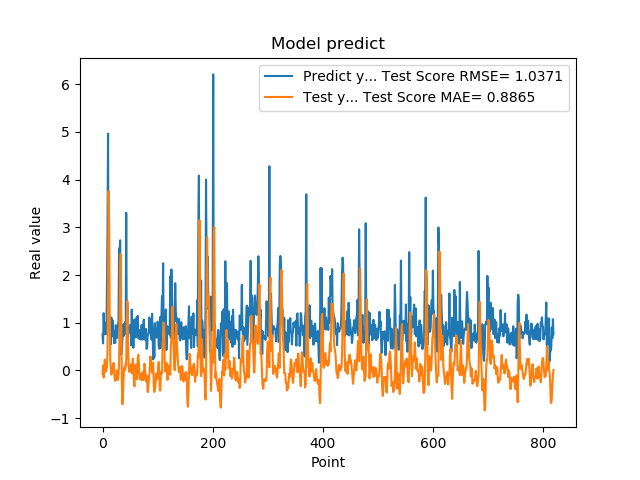

The table this chart was drawn from, first rows:
7.566530108451843262e-01, -7.316008420492417508e-02
5.684260129928588867e-01, 1.029980711724635956e-01
1.201630949974060059e+00, -1.490729314424878993e-01
8.802530169486999512e-01, -3.443318204764746204e-02
8.531429767608642578e-01, 2.264308738900885631e-01
7.591750025749206543e-01, 1.056466414979760488e-01
1.005007982254028320e+00, -2.421872282314014441e-02
7.687720060348510742e-01, 2.843710553686672540e-02
1.740013241767883301e+00, 6.610691575226895766e-02
2.913533687591552734e+00, 4.304425509419420037e-01
4.963075160980224609e+00, 1.706067661540002112e+00
1.471215128898620605e+00, 3.755629112256932967e+00
1.000648975372314453e+00, 3.118151381780703169e+00
8.220189809799194336e-01, 1.258319025238192390e+00
9.362199902534482643e-01, 2.267755398874341244e-01
5.486897230148315430e-01, 6.791730315131527806e-02
1.111255049705505371e+00, -8.763235236850047682e-02
7.148039937019348145e-01, -6.026992022149408462e-02
1.052167057991027832e+00, 6.977906432739963694e-02
8.955980539321898304e-01, 6.807604061177893739e-02
7.769405245780944824e-01, 1.583464354012579789e-01
5.699509978294372559e-01, 4.877357981649572266e-02
8.244060277938842773e-01, -1.752436651218225172e-01
5.800840258598327637e-01, -2.185093994980466248e-01
9.488009810447691761e-01, -2.002251242530022624e-01
7.918390035629272461e-01, -1.390369570231806129e-01
6.937990188598632812e-01, 2.598086664378143965e-03
6.834830045700073242e-01, -8.951484745327847881e-02
9.433320164680479847e-01, -1.965395198911640551e-01
1.032713770866394043e+00, -9.000726941609833720e-02
2.556216001510620117e+00, 1.455357385403980575e-01
2.464895963668823242e+00, 1.016312674829996432e+00
2.728049993515014204e+00, 2.106139371395695736e+00
3.558506965637206476e-01, 2.441867537278991751e+00
3.262020051479339600e-01, 1.223621509285480302e+00
3.781589865684509277e-01, -2.508369307888121402e-01
6.306380033493041992e-01, -7.077273316128436242e-01
8.854129910469055176e-01, -5.474001630400646690e-01
9.743152856826782227e-01, -2.212421471074737800e-01
7.307389974594116211e-01, 6.240813563385286949e-02
9.521890282630921520e-01, 4.879773213304488405e-02
1.011654973030090332e+00, 3.497411678032880458e-03
7.643579840660095215e-01, 1.503384137033167423e-01
3.306220054626464844e+00, 1.062151931830079971e-01
7.543110251426696777e-01, 1.151661359190530476e+00
1.409499049186706321e+00, 1.455442518009856467e+00
6.401469707489013672e-01, 6.667393484618409083e-01
8.640019893646240234e-01, 2.740129571624981830e-01
8.469420075416564941e-01, -2.679118816463740491e-02
7.976629734039306641e-01, -1.757652632671444573e-02
9.555831551551821068e-01, -1.177287823983179382e-02
9.546210169792175293e-01, 3.047421029743144216e-02
5.251880288124084473e-01, 1.361591721188410986e-01
1.275226235389709695e+00, -6.118890344083731392e-02
8.355640172958374023e-01, 6.227465719483861115e-03
7.640249729156494141e-01, 2.444675141660614115e-01
4.752210080623626154e-01, 4.070143312575148775e-02
7.414129972457885742e-01, -2.459627462509079709e-01
1.069700956344604492e+00, -3.332606125076922887e-01
7.892770171165466309e-01, -2.576849360150914800e-02
6.914690136909484863e-01, 1.194096297298882364e-01
... 759 more rows
